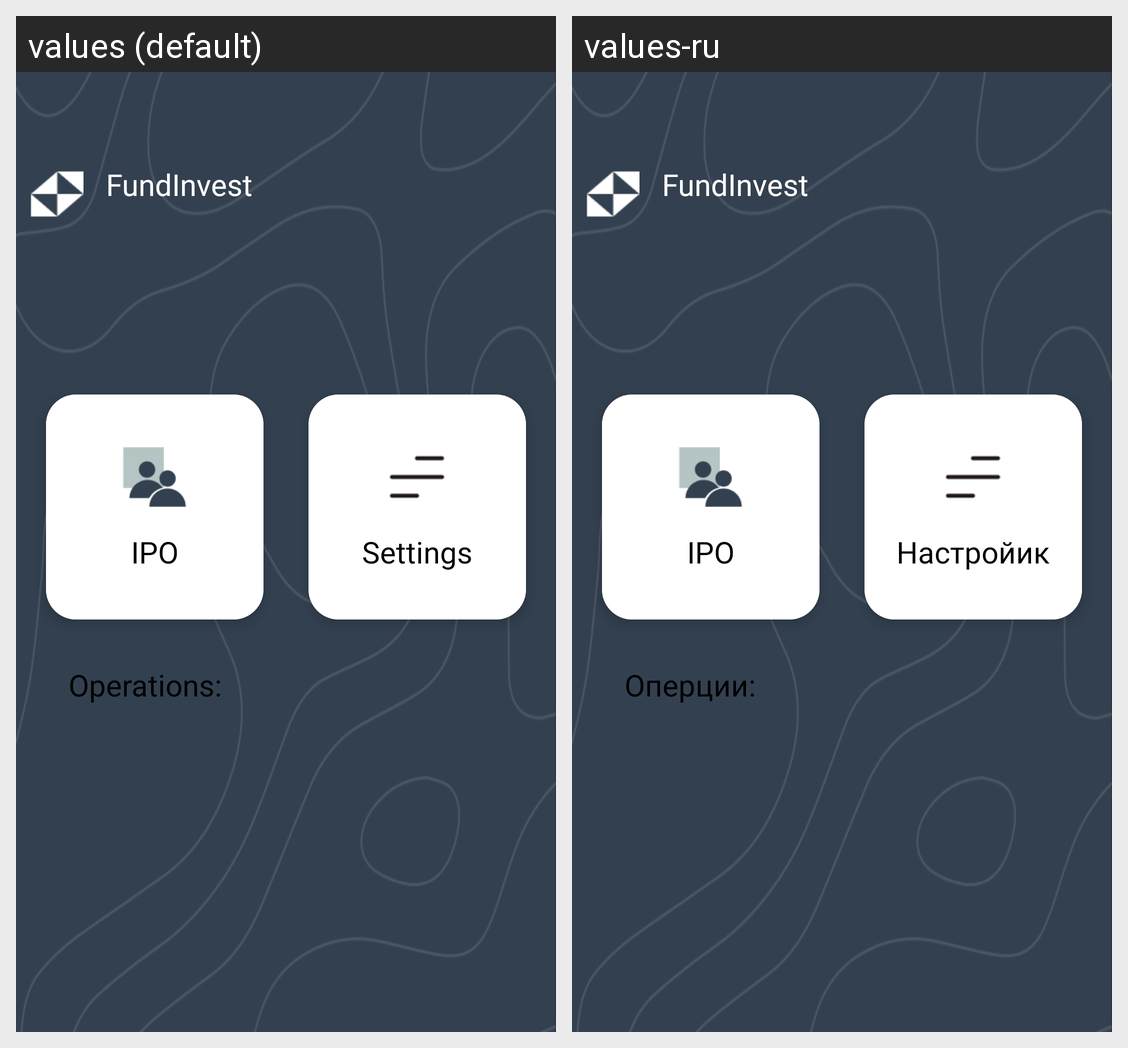

The same Android screen rendered under two of its app's locales, left to right. List the strings drawn on it with the default value and each locale's translation.
Android screen res/layout/fragment_home.xml rendered under 2 locales, left to right: values (default), values-ru. Device: Nexus 5 (rendered at 1080×1920; each locale shown at half size, 540×960, under a caption strip naming it); theme Theme.FundInvest.default.
Strings drawn on this screen, with the default value and each locale's value (text and hints the layout hard-codes, and strings that could not be matched under every locale, appear in the picture but are not listed):

FundInvest
  values: FundInvest
  values-ru: FundInvest

IPO
  values: IPO
  values-ru: IPO

Settings
  values: Settings
  values-ru: Настройик

Operations
  values: Operations:
  values-ru: Оперции:
